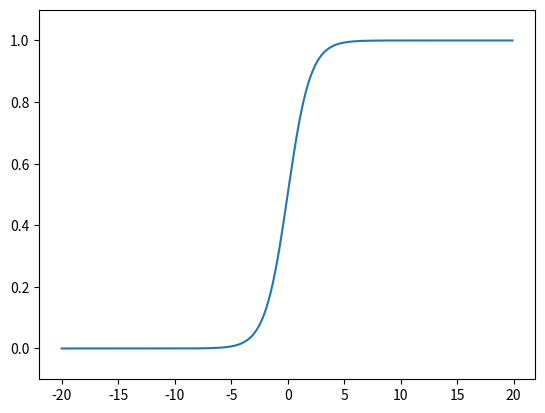

The matplotlib source for this figure:
import numpy as np
import matplotlib.pylab as plt

# 출력값이 0과 1 사이, 매끄러운 곡선으로 역전파 시, 기울기 폭주 발생 안함
# 분류는 0과 1 출력값이 어디에 가까운지에 따라 정해짐

# 입력값이 커도 0과 1 사이이기에 역전파시 기울기 0에 수렴하는 기울기 소실 발생
def sigmoid(x):
    return 1 / (1 + np.exp(-x))


x = np.arange(-20.0, 20.0, 0.1)
y = sigmoid(x)
plt.plot(x, y)
plt.ylim(-0.1, 1.1)
plt.show()
